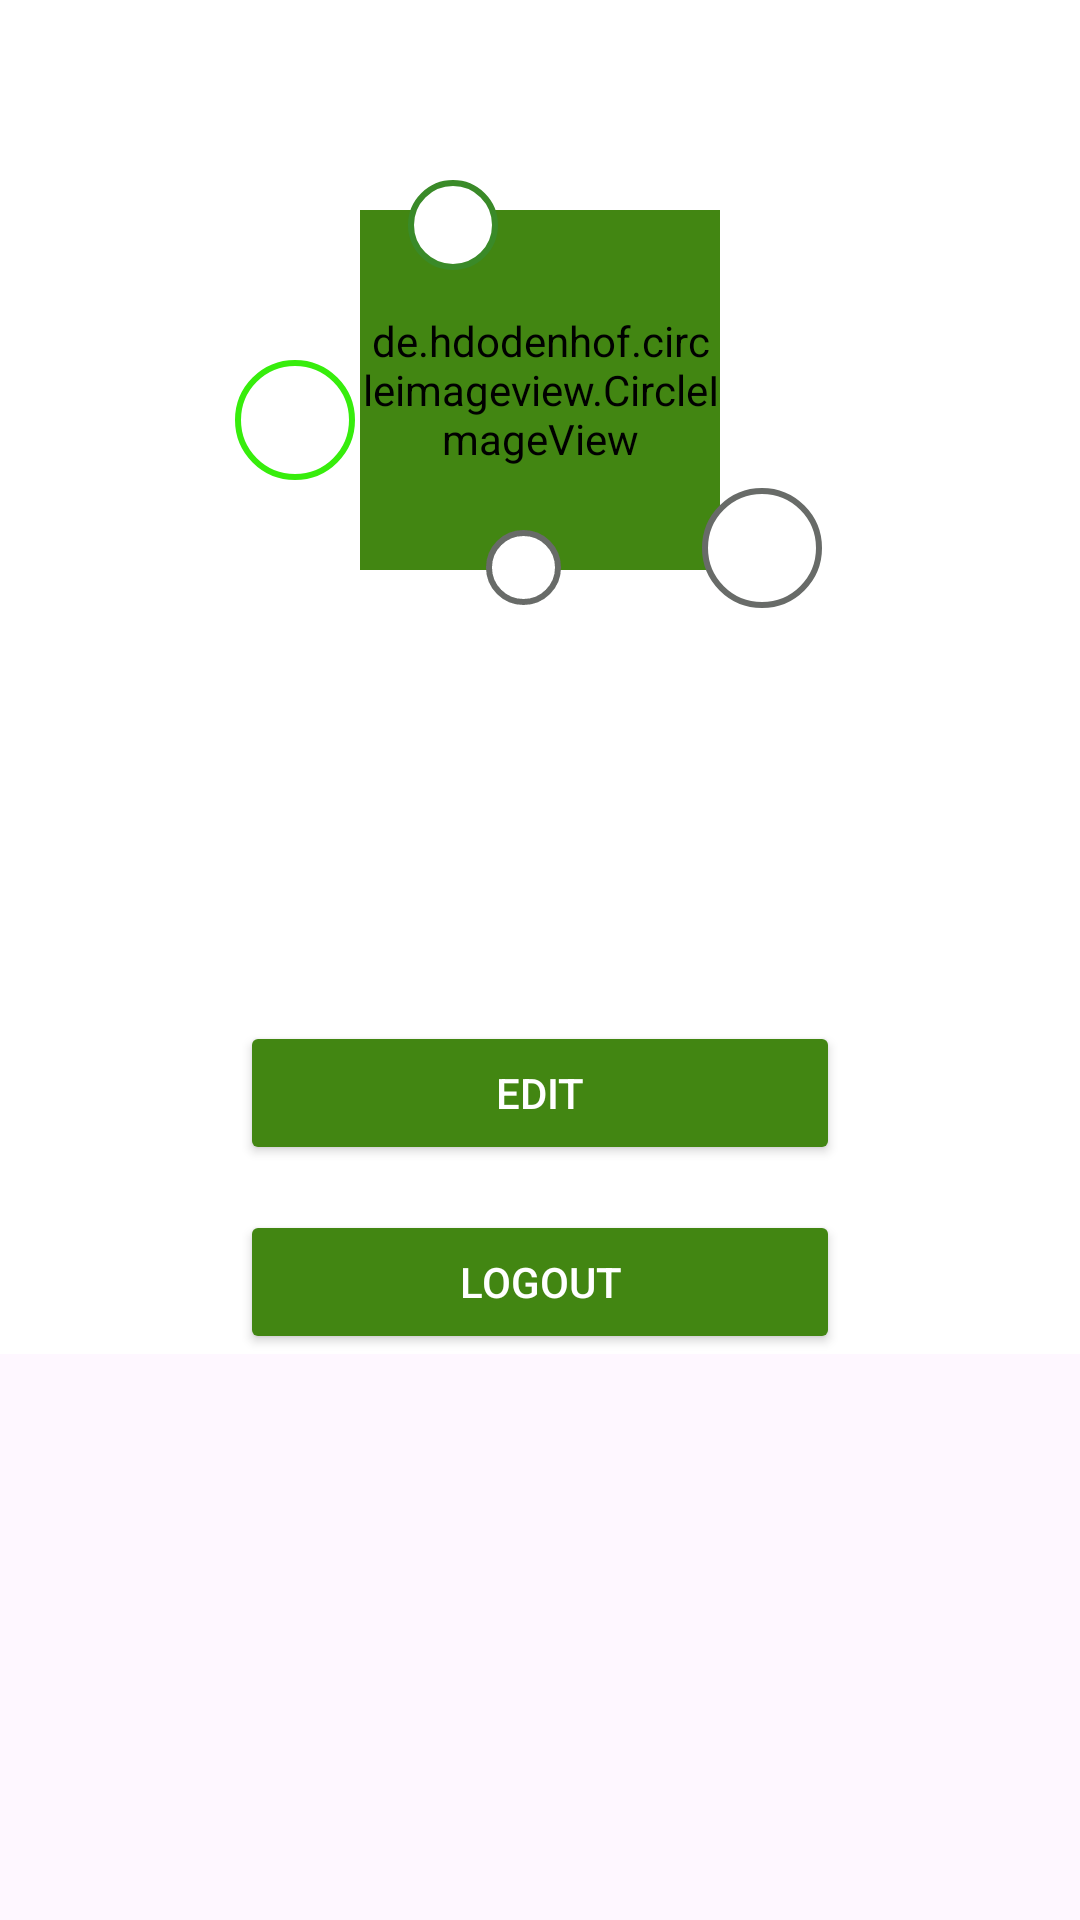

This screen was rendered from an Android layout file. Write that file and the resources it references.
<!-- AndroidManifest.xml: application theme Theme.BarcodeBuddy -->
<!-- res/layout/fragment_admin_profile.xml -->
<ScrollView xmlns:android="http://schemas.android.com/apk/res/android"
    android:layout_width="match_parent"
    android:layout_height="match_parent">

    <RelativeLayout
        android:layout_width="match_parent"
        android:layout_height="wrap_content"
        android:background="#FFFFFF">

        
        <de.hdodenhof.circleimageview.CircleImageView
            android:id="@+id/profile"
            android:layout_width="120dp"
            android:layout_height="120dp"
            android:layout_marginTop="70dp"
            android:layout_centerHorizontal="true"
            android:backgroundTint="#FF428612"
            android:src="@drawable/profile" />


        <ImageView
            android:id="@+id/editicon"
            android:layout_width="40dp"
            android:layout_height="40dp"
            android:layout_alignBottom="@id/profile"
            android:layout_alignParentRight="true"
            android:layout_marginRight="137dp"
            android:layout_marginBottom="10dp"
            android:background="@drawable/editicon" />

        <ImageView
            android:layout_width="40dp"
            android:layout_height="40dp"
            android:layout_alignLeft="@id/profile"
            android:layout_marginLeft="-42dp"
            android:layout_marginTop="120dp"
            android:background="@drawable/circle" />

        <ImageView
            android:layout_width="25dp"
            android:layout_height="25dp"
            android:layout_alignRight="@id/profile"
            android:layout_alignBottom="@id/profile"
            android:layout_marginLeft="-29dp"
            android:layout_marginTop="100dp"
            android:layout_marginRight="53dp"
            android:layout_marginBottom="-12dp"
            android:background="@drawable/darkcircle" />

        <ImageView
            android:layout_width="40dp"
            android:layout_height="40dp"
            android:layout_alignBottom="@id/profile"
            android:layout_alignParentRight="true"
            android:layout_marginTop="300dp"
            android:layout_marginRight="86dp"
            android:layout_marginBottom="-13dp"
            android:background="@drawable/darkcircle" />

        <ImageView
            android:layout_width="30dp"
            android:layout_height="30dp"
            android:layout_alignLeft="@id/profile"
            android:layout_marginLeft="16dp"
            android:layout_marginTop="60dp"
            android:background="@drawable/lightcircle" />

        
        <RelativeLayout
            android:id="@+id/main2"
            android:layout_width="match_parent"
            android:layout_height="wrap_content"
            android:layout_below="@id/profile"
            android:layout_marginTop="30dp">

            <TextView
                android:id="@+id/tv_name"
                android:layout_width="match_parent"
                android:layout_height="wrap_content"
                android:padding="10dp"
                android:textColor="#9BBA6E"
                android:textSize="17sp"
                android:textStyle="bold"
                android:gravity="center"
                android:background="@drawable/border"
                android:layout_alignParentStart="true"
                android:layout_centerVertical="true"
                android:layout_marginEnd="50dp" />

            <ImageView
                android:id="@+id/edit_iconName"
                android:layout_width="50dp"
                android:layout_height="40dp"
                android:src="@drawable/edit_icon2"
                android:padding="10dp"
                android:layout_alignParentEnd="true"
                android:layout_centerVertical="true"
                android:layout_marginEnd="10dp"/>
        </RelativeLayout>

        
        <TextView
            android:id="@+id/tv_email"
            android:layout_width="match_parent"
            android:layout_height="wrap_content"
            android:layout_below="@id/main2"
            android:padding="10dp"
            android:textSize="17sp"
            android:textStyle="bold"
            android:textColor="#9BBA6E"
            android:gravity="center"
            android:layout_marginTop="5dp" />

        
        <Button
            android:id="@+id/btn_edit"
            android:layout_width="200dp"
            android:layout_height="wrap_content"
            android:text="@string/edit_button"
            android:textColor="@color/white"
            android:layout_marginStart="80dp"
            android:layout_marginEnd="20dp"
            android:layout_below="@id/tv_email"
            android:layout_marginTop="30dp"
            android:padding="10dp"
            android:backgroundTint="#FF428612" />

        
        <Button
            android:id="@+id/btn_logout"
            android:layout_width="200dp"
            android:layout_height="wrap_content"
            android:text="Logout"
            android:textColor="@color/white"
            android:layout_marginStart="80dp"
            android:layout_below="@id/btn_edit"
            android:layout_marginTop="15dp"
            android:backgroundTint="#FF428612"
            android:padding="10dp" />
    </RelativeLayout>
</ScrollView>
<!-- resources referenced by this layout -->
<resources>
  <color name="white">#FFFFFFFF</color>
  <!-- drawable border (drawable) -->
  <?xml version="1.0" encoding="utf-8"?>
  <shape xmlns:android="http://schemas.android.com/apk/res/android"
      android:shape="rectangle">
  
      <solid android:color="#FFFFFF"/> 
  
      <corners
          android:topLeftRadius="0dp"
          android:topRightRadius="0dp"
          android:bottomLeftRadius="200dp"
          android:bottomRightRadius="200dp"/>
  </shape>
  <!-- drawable circle (drawable) -->
  <shape xmlns:android="http://schemas.android.com/apk/res/android"
      android:shape="oval">
      <solid android:color="@color/white"/>
      <size
          android:width="100dp"
          android:height="100dp" />
      <stroke
          android:width="2dp"
          android:color="#37ED0C" />
  </shape>
  <!-- drawable darkcircle (drawable) -->
  <shape xmlns:android="http://schemas.android.com/apk/res/android"
      android:shape="oval">
      <solid android:color="@color/white"/>
      <size
          android:width="100dp"
          android:height="100dp" />
      <stroke
          android:width="2dp"
          android:color="#686B68" />
  </shape>
  <!-- drawable lightcircle (drawable) -->
  <shape xmlns:android="http://schemas.android.com/apk/res/android"
      android:shape="oval">
      <solid android:color="@color/white"/>
      <size
          android:width="100dp"
          android:height="100dp" />
      <stroke
          android:width="2dp"
          android:color="#3A8A28" />
  </shape>
  <string name="edit_button">Edit</string>
  <style name="Theme.BarcodeBuddy" parent="Base.Theme.BarcodeBuddy" />
  <style name="Base.Theme.BarcodeBuddy" parent="Theme.Material3.DayNight.NoActionBar">
          
          
      </style>
</resources>
